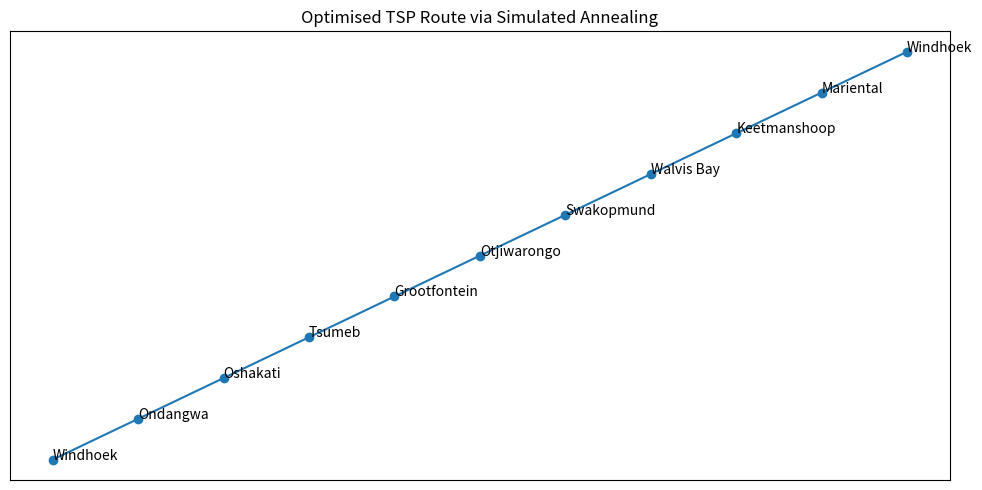

The script that saved this image:
import random
import math
import matplotlib.pyplot as plt

class TSP:
    def __init__(self):
        self.towns = [
            "Windhoek", "Swakopmund", "Walvis Bay", "Otjiwarongo",
            "Tsumeb", "Grootfontein", "Mariental", "Keetmanshoop",
            "Ondangwa", "Oshakati"
        ]

        # Distance matrix based on the assignment
        self.distances = [
            [0, 361, 395, 249, 433, 459, 268, 497, 678, 712],
            [361, 0, 35.5, 379, 562, 589, 541, 859, 808, 779],
            [395, 35.5, 0, 413, 597, 623, 511, 732, 884, 855],
            [249, 379, 413, 0, 260, 183, 519, 768, 514, 485],
            [433, 562, 597, 260, 0, 60, 682, 921, 254, 288],
            [459, 589, 623, 183, 60, 0, 708, 947, 308, 342],
            [268, 541, 511, 519, 682, 708, 0, 231, 909, 981],
            [497, 859, 732, 768, 921, 947, 231, 0, 1175, 1210],
            [678, 808, 884, 514, 254, 308, 909, 1175, 0, 30],
            [712, 779, 855, 485, 288, 342, 981, 1210, 30, 0]
        ]

    def route_distance(self, route):
        distance = 0
        for i in range(len(route)):
            from_idx = route[i]
            to_idx = route[(i + 1) % len(route)]
            distance += self.distances[from_idx][to_idx]
        return distance

    def get_town_names(self, route):
        return [self.towns[i] for i in route]

class SimulatedAnnealingSolver:
    def __init__(self, tsp):
        self.tsp = tsp

    def solve(self, initial_temp=10000, cooling_rate=0.995, iterations=10000):
        current_route = list(range(len(self.tsp.towns)))
        random.shuffle(current_route)

        best_route = list(current_route)
        best_distance = self.tsp.route_distance(best_route)

        temperature = initial_temp

        for i in range(iterations):
            # Swap two cities
            new_route = list(current_route)
            a, b = random.sample(range(len(new_route)), 2)
            new_route[a], new_route[b] = new_route[b], new_route[a]

            current_distance = self.tsp.route_distance(current_route)
            new_distance = self.tsp.route_distance(new_route)

            if new_distance < current_distance:
                current_route = new_route
                if new_distance < best_distance:
                    best_route = new_route
                    best_distance = new_distance
            else:
                # Accept worse solution with probability
                prob = math.exp((current_distance - new_distance) / temperature)
                if random.random() < prob:
                    current_route = new_route

            # Cool down
            temperature *= cooling_rate

        return best_route, best_distance

def plot_route(tsp, route, title):
    names = tsp.get_town_names(route)
    x = list(range(len(route) + 1))
    y = names + [names[0]]
    plt.figure(figsize=(10, 5))
    plt.plot(x, list(range(len(route)+1)), 'o-')
    for i, town in enumerate(y):
        plt.text(x[i], i, town)
    plt.title(title)
    plt.yticks([])
    plt.xticks([])
    plt.grid(True)
    plt.tight_layout()
    plt.show()

if __name__ == "__main__":
    tsp = TSP()
    solver = SimulatedAnnealingSolver(tsp)

    best_route, best_distance = solver.solve()

    print("Best route found:")
    print(" → ".join(tsp.get_town_names(best_route)))
    print(f"Total distance: {best_distance:.2f} km")

    plot_route(tsp, best_route, "Optimised TSP Route via Simulated Annealing")

